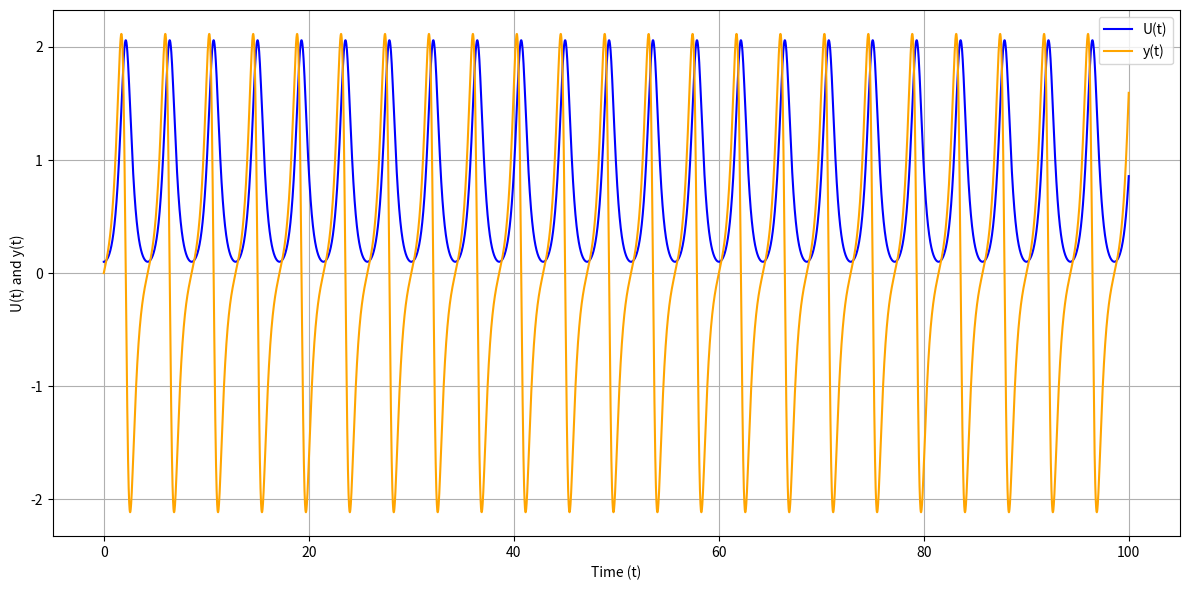
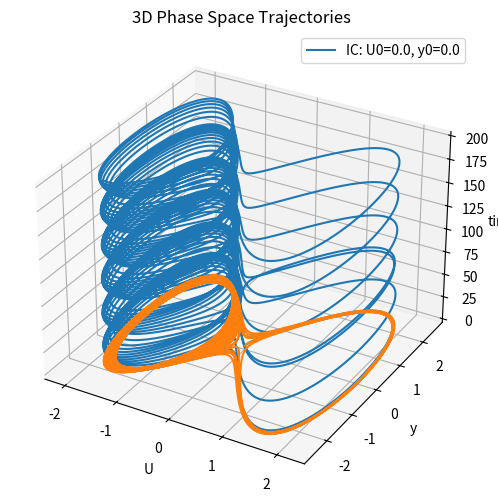

These figures' Python source, in order:
import numpy as np
import matplotlib.pyplot as plt
from scipy.integrate import solve_ivp

alpha=1
omega1=1
omega2=1
kappa1=1
kappa2=0.5
lambda1=1
lambda2=1
mew2=2
f1=2*alpha/((kappa1)**2+(lambda1)**2-(omega1)**2)
f2=((kappa2)**2+(lambda2)**2-(omega2)**2+2*mew2)/((kappa1)**2+(lambda1)**2-(omega1)**2)

A=0.5
B=0.175
#derivatives for sensitivity analysis
def derivatives(t, U, y):
    dU_dt = y
    dy_dt = -f1 * U**3 + f2 * U
    return dU_dt, dy_dt

#derivatives for analysing chaos in system
def derivatives_chaos(t, U, y):
    dU_dt = y
    dy_dt = -f1 * U**3 + f2*U +  A*np.cos(B*t)
    return dU_dt, dy_dt
print(derivatives_chaos(0, 0, 0))
def runge_kutta(t0, U0, y0, t_end, dt):
    t_values = np.arange(t0, t_end, dt)
    U_values = []
    y_values = []

    U = U0
    y = y0

    for t in t_values:
        U_values.append(U)
        y_values.append(y)

        k1_U, k1_y = derivatives(t, U, y)
        k2_U, k2_y = derivatives(t + 0.5*dt, U + 0.5*dt*k1_U, y + 0.5*dt*k1_y)
        k3_U, k3_y = derivatives(t + 0.5*dt, U + 0.5*dt*k2_U, y + 0.5*dt*k2_y)
        k4_U, k4_y = derivatives(t + dt, U + dt*k3_U, y + dt*k3_y)

        U += (dt/6) * (k1_U + 2*k2_U + 2*k3_U + k4_U)
        y += (dt/6) * (k1_y + 2*k2_y + 2*k3_y + k4_y)

    return t_values, U_values, y_values


U0 =0.1
y0 = 0.0
t0 = 0.0
t_end = 100.0
dt = 0.01


t_values, U_values, y_values = runge_kutta(t0, U0, y0, t_end, dt)

# Plot the results
plt.figure(figsize=(12, 6))
plt.plot(t_values, U_values, label='U(t)', color='blue')
plt.plot(t_values, y_values, label='y(t)', color='orange')
plt.xlabel('Time (t)')
plt.ylabel('U(t) and y(t)')

plt.legend()
plt.grid(True)
plt.tight_layout()
plt.show()
def runge_kutta1(t0, U0, y0, t_end, dt):
    t_values = np.arange(t0, t_end, dt)
    U_values = []
    y_values = []

    U = U0
    y = y0

    for t in t_values:
        U_values.append(U)
        y_values.append(y)

        k1_U, k1_y = derivatives_chaos(t, U, y)
        k2_U, k2_y = derivatives_chaos(t + 0.5*dt, U + 0.5*dt*k1_U, y + 0.5*dt*k1_y)
        k3_U, k3_y = derivatives_chaos(t + 0.5*dt, U + 0.5*dt*k2_U, y + 0.5*dt*k2_y)
        k4_U, k4_y = derivatives_chaos(t + dt, U + dt*k3_U, y + dt*k3_y)

        U += (dt/6) * (k1_U + 2*k2_U + 2*k3_U + k4_U)
        y += (dt/6) * (k1_y + 2*k2_y + 2*k3_y + k4_y)

    return t_values, U_values, y_values

fig=plt.figure(figsize=(12, 6))
ax = fig.add_subplot(111, projection='3d')
U0 =0.0
y0 = 0.0
t0 = 0.0
t_end = 200.0
dt = 0.01


t_values, U_values, y_values = runge_kutta1(t0, U0, y0, t_end, dt)

ax.plot(U_values, y_values, t_values, label=f'IC: U0={U0}, y0={y0}')
# Labels and title
ax.set_xlabel('y')
ax.set_ylabel('U')
ax.set_zlabel('time')
ax.set_title('3D Phase Space Trajectories')
ax.legend()
plt.show()
plt.plot(U_values,y_values)
plt.xlabel('U')
plt.ylabel('y')
plt.grid(True)
plt.show()
